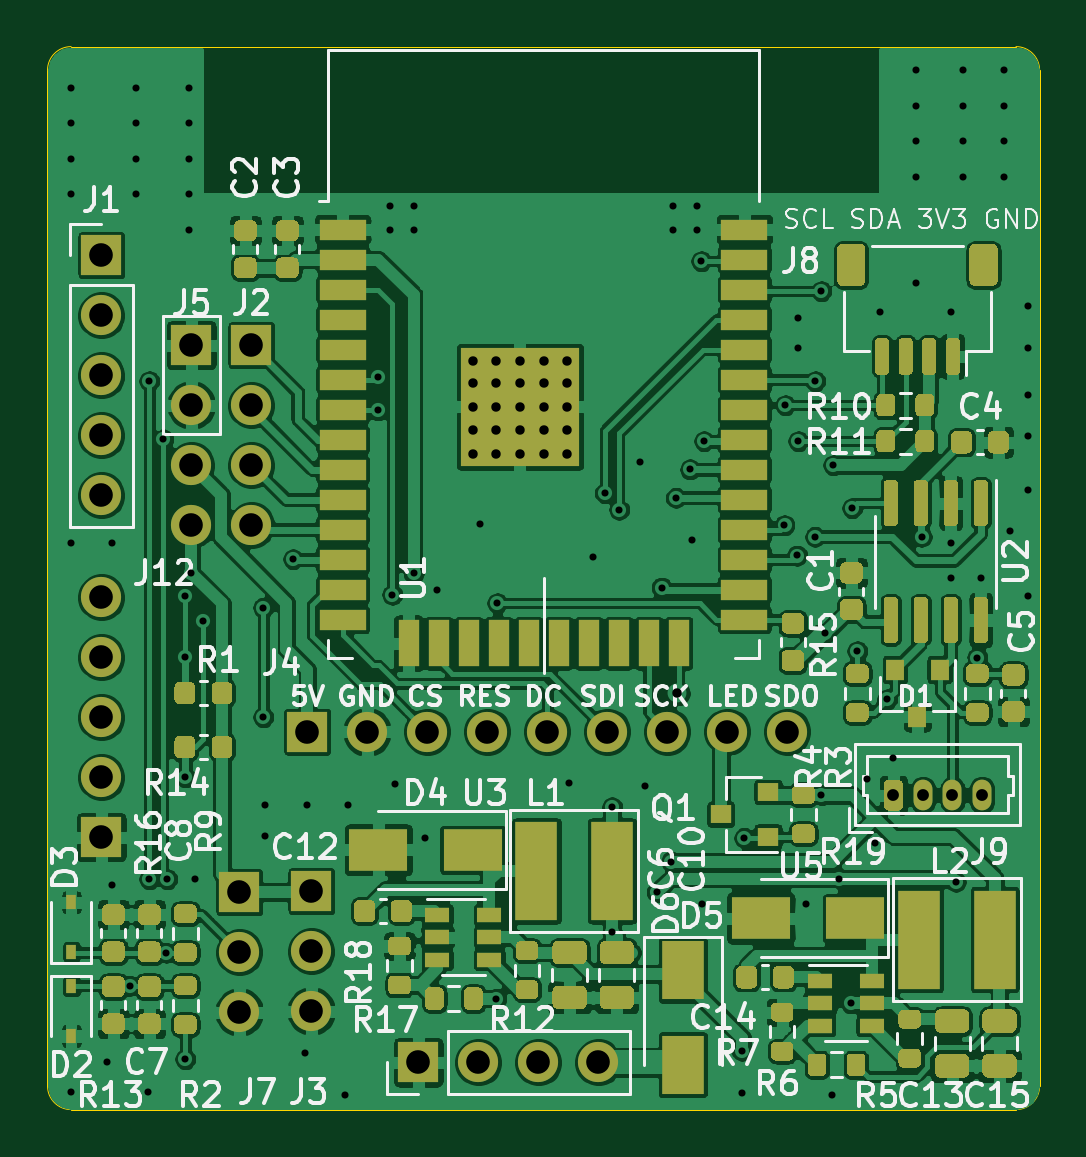
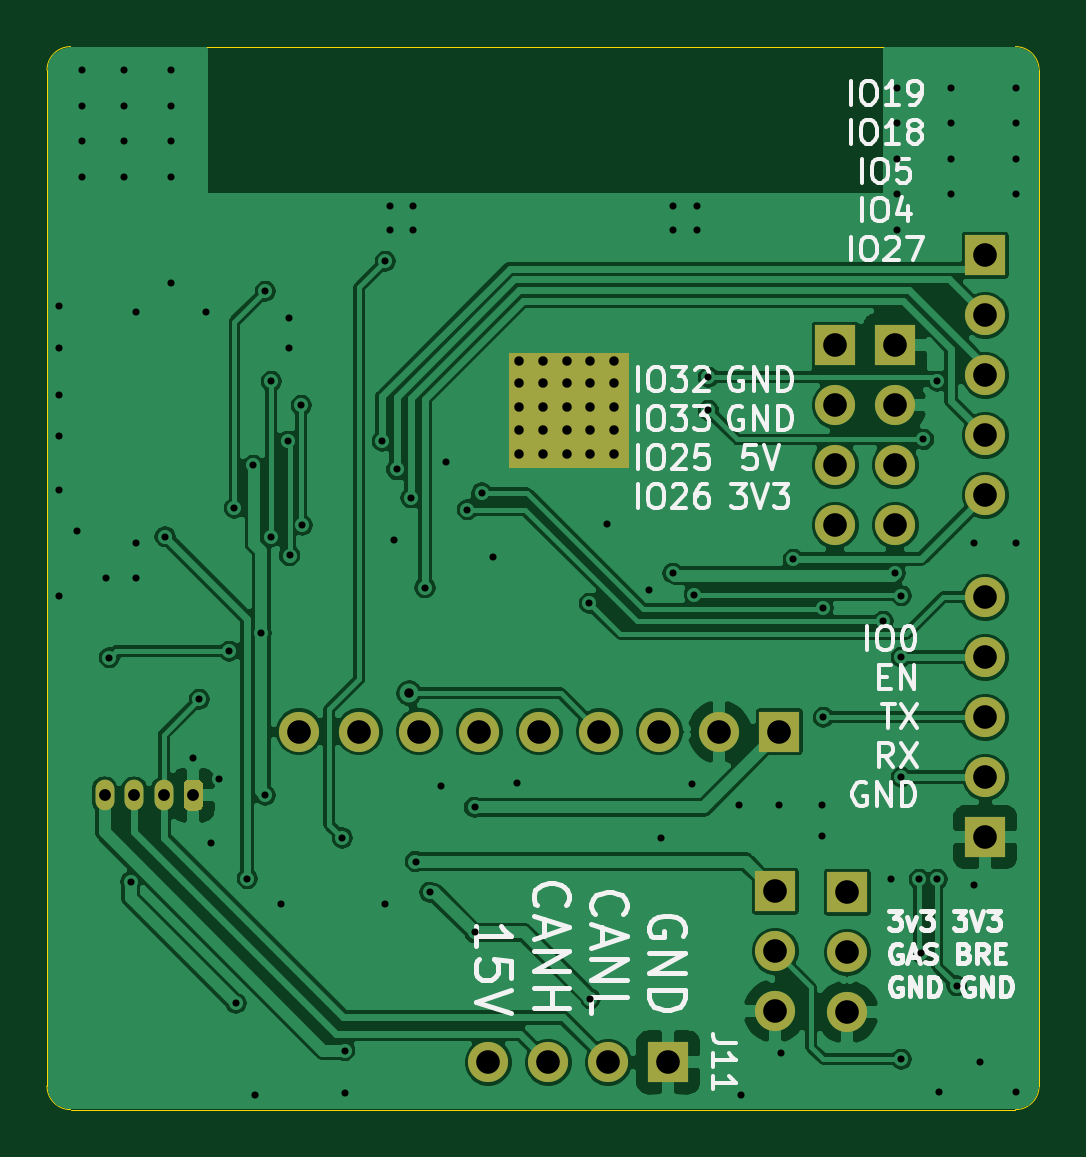
Circuit board: 11 layer files. Board 42.0 x 45.0 mm.
- bottom_copper: bobbycar-B_Cu.gbr (142276 bytes)
- bottom_mask: bobbycar-B_Mask.gbr (2553 bytes)
- paste: bobbycar-B_Paste.gbr (497 bytes)
- bottom_silk: bobbycar-B_SilkS.gbr (24478 bytes)
- outline: bobbycar-Edge_Cuts.gbr (1027 bytes)
- top_copper: bobbycar-F_Cu.gbr (407239 bytes)
- top_mask: bobbycar-F_Mask.gbr (29736 bytes)
- paste: bobbycar-F_Paste.gbr (28234 bytes)
- top_silk: bobbycar-F_SilkS.gbr (55503 bytes)
- drill: bobbycar-NPTH.drl (271 bytes)
- drill: bobbycar-PTH.drl (3215 bytes)

=== bottom_copper: bobbycar-B_Cu.gbr (142276 bytes, source omitted) ===
=== bottom_mask: bobbycar-B_Mask.gbr ===
G04 #@! TF.GenerationSoftware,KiCad,Pcbnew,(5.1.10)-1*
G04 #@! TF.CreationDate,2021-06-01T12:57:43+02:00*
G04 #@! TF.ProjectId,bobbycar,626f6262-7963-4617-922e-6b696361645f,rev?*
G04 #@! TF.SameCoordinates,Original*
G04 #@! TF.FileFunction,Soldermask,Bot*
G04 #@! TF.FilePolarity,Negative*
%FSLAX46Y46*%
G04 Gerber Fmt 4.6, Leading zero omitted, Abs format (unit mm)*
G04 Created by KiCad (PCBNEW (5.1.10)-1) date 2021-06-01 12:57:43*
%MOMM*%
%LPD*%
G01*
G04 APERTURE LIST*
%ADD10C,0.100000*%
%ADD11O,1.700000X1.700000*%
%ADD12R,1.700000X1.700000*%
%ADD13O,0.800000X1.300000*%
G04 APERTURE END LIST*
D10*
G36*
X117400000Y-45800000D02*
G01*
X112400000Y-45800000D01*
X112400000Y-41000000D01*
X117400000Y-41000000D01*
X117400000Y-45800000D01*
G37*
X117400000Y-45800000D02*
X112400000Y-45800000D01*
X112400000Y-41000000D01*
X117400000Y-41000000D01*
X117400000Y-45800000D01*
G36*
X117400000Y-45800000D02*
G01*
X112400000Y-45800000D01*
X112400000Y-41000000D01*
X117400000Y-41000000D01*
X117400000Y-45800000D01*
G37*
X117400000Y-45800000D02*
X112400000Y-45800000D01*
X112400000Y-41000000D01*
X117400000Y-41000000D01*
X117400000Y-45800000D01*
D11*
X103632000Y-48260000D03*
X103632000Y-45720000D03*
X103632000Y-43180000D03*
D12*
X103632000Y-40640000D03*
D13*
X134560000Y-59690000D03*
X133310000Y-59690000D03*
X132060000Y-59690000D03*
G36*
G01*
X130410000Y-60140000D02*
X130410000Y-59240000D01*
G75*
G02*
X130610000Y-59040000I200000J0D01*
G01*
X131010000Y-59040000D01*
G75*
G02*
X131210000Y-59240000I0J-200000D01*
G01*
X131210000Y-60140000D01*
G75*
G02*
X131010000Y-60340000I-200000J0D01*
G01*
X130610000Y-60340000D01*
G75*
G02*
X130410000Y-60140000I0J200000D01*
G01*
G37*
D11*
X126320000Y-57000000D03*
X123780000Y-57000000D03*
X121240000Y-57000000D03*
X118700000Y-57000000D03*
X116160000Y-57000000D03*
X113620000Y-57000000D03*
X111080000Y-57000000D03*
X108540000Y-57000000D03*
D12*
X106000000Y-57000000D03*
D11*
X97282000Y-46990000D03*
X97282000Y-44450000D03*
X97282000Y-41910000D03*
X97282000Y-39370000D03*
D12*
X97282000Y-36830000D03*
D11*
X118320000Y-71000000D03*
X115780000Y-71000000D03*
X113240000Y-71000000D03*
D12*
X110700000Y-71000000D03*
D11*
X101092000Y-48260000D03*
X101092000Y-45720000D03*
X101092000Y-43180000D03*
D12*
X101092000Y-40640000D03*
D11*
X103124000Y-68880000D03*
X103124000Y-66340000D03*
D12*
X103124000Y-63800000D03*
D11*
X106172000Y-68834000D03*
X106172000Y-66294000D03*
D12*
X106172000Y-63754000D03*
D11*
X97282000Y-51308000D03*
X97282000Y-53848000D03*
X97282000Y-56388000D03*
X97282000Y-58928000D03*
D12*
X97282000Y-61468000D03*
M02*

=== paste: bobbycar-B_Paste.gbr ===
G04 #@! TF.GenerationSoftware,KiCad,Pcbnew,(5.1.10)-1*
G04 #@! TF.CreationDate,2021-06-01T12:57:43+02:00*
G04 #@! TF.ProjectId,bobbycar,626f6262-7963-4617-922e-6b696361645f,rev?*
G04 #@! TF.SameCoordinates,Original*
G04 #@! TF.FileFunction,Paste,Bot*
G04 #@! TF.FilePolarity,Positive*
%FSLAX46Y46*%
G04 Gerber Fmt 4.6, Leading zero omitted, Abs format (unit mm)*
G04 Created by KiCad (PCBNEW (5.1.10)-1) date 2021-06-01 12:57:43*
%MOMM*%
%LPD*%
G01*
G04 APERTURE LIST*
G04 APERTURE END LIST*
M02*

=== bottom_silk: bobbycar-B_SilkS.gbr (24478 bytes, source omitted) ===
=== outline: bobbycar-Edge_Cuts.gbr ===
G04 #@! TF.GenerationSoftware,KiCad,Pcbnew,(5.1.10)-1*
G04 #@! TF.CreationDate,2021-06-01T12:57:43+02:00*
G04 #@! TF.ProjectId,bobbycar,626f6262-7963-4617-922e-6b696361645f,rev?*
G04 #@! TF.SameCoordinates,Original*
G04 #@! TF.FileFunction,Profile,NP*
%FSLAX46Y46*%
G04 Gerber Fmt 4.6, Leading zero omitted, Abs format (unit mm)*
G04 Created by KiCad (PCBNEW (5.1.10)-1) date 2021-06-01 12:57:43*
%MOMM*%
%LPD*%
G01*
G04 APERTURE LIST*
G04 #@! TA.AperFunction,Profile*
%ADD10C,0.050000*%
G04 #@! TD*
G04 APERTURE END LIST*
D10*
X96000000Y-73000000D02*
G75*
G02*
X95000000Y-72000000I0J1000000D01*
G01*
X137000000Y-72000000D02*
G75*
G02*
X136000000Y-73000000I-1000000J0D01*
G01*
X136000000Y-28000000D02*
G75*
G02*
X137000000Y-29000000I0J-1000000D01*
G01*
X95000000Y-29000000D02*
G75*
G02*
X96000000Y-28000000I1000000J0D01*
G01*
X136000000Y-73000000D02*
X96000000Y-73000000D01*
X95000000Y-29000000D02*
X95000000Y-72000000D01*
X137000000Y-29000000D02*
X137000000Y-72000000D01*
X96000000Y-28000000D02*
X136000000Y-28000000D01*
M02*

=== top_copper: bobbycar-F_Cu.gbr (407239 bytes, source omitted) ===
=== top_mask: bobbycar-F_Mask.gbr (29736 bytes, source omitted) ===
=== paste: bobbycar-F_Paste.gbr (28234 bytes, source omitted) ===
=== top_silk: bobbycar-F_SilkS.gbr (55503 bytes, source omitted) ===
=== drill: bobbycar-NPTH.drl ===
M48
; DRILL file {KiCad (5.1.10)-1} date 06/01/21 12:35:45
; FORMAT={-:-/ absolute / inch / decimal}
; #@! TF.CreationDate,2021-06-01T12:35:45+02:00
; #@! TF.GenerationSoftware,Kicad,Pcbnew,(5.1.10)-1
; #@! TF.FileFunction,NonPlated,1,2,NPTH
FMAT,2
INCH
%
G90
G05
T0
M30

=== drill: bobbycar-PTH.drl ===
M48
; DRILL file {KiCad (5.1.10)-1} date 06/01/21 12:35:45
; FORMAT={-:-/ absolute / inch / decimal}
; #@! TF.CreationDate,2021-06-01T12:35:45+02:00
; #@! TF.GenerationSoftware,Kicad,Pcbnew,(5.1.10)-1
; #@! TF.FileFunction,Plated,1,2,PTH
FMAT,2
INCH
T1C0.0118
T2C0.0157
T3C0.0197
T4C0.0394
%
G90
G05
T1
X3.7795Y-1.1713
X3.7795Y-1.2303
X3.7795Y-1.2894
X3.7795Y-1.3484
X3.7795Y-1.9291
X3.7795Y-2.8445
X3.8386Y-2.7953
X3.8484Y-1.9291
X3.8484Y-2.5
X3.8775Y-2.6675
X3.8878Y-1.1713
X3.8878Y-1.2303
X3.8878Y-1.2894
X3.8878Y-1.3484
X3.9075Y-2.8445
X3.91Y-1.66
X3.91Y-2.49
X3.9329Y-1.7571
X3.9375Y-2.6125
X3.94Y-2.49
X3.97Y-2.0172
X3.97Y-2.12
X3.97Y-2.32
X3.97Y-2.79
X3.9764Y-1.1713
X3.9764Y-1.2303
X3.9764Y-1.2894
X3.9764Y-1.3484
X3.9764Y-1.4075
X3.98Y-1.9803
X3.9862Y-2.4902
X4.0Y-2.06
X4.1Y-2.0374
X4.1Y-2.22
X4.1024Y-2.3661
X4.1024Y-2.4173
X4.1496Y-1.9567
X4.17Y-2.78
X4.1732Y-2.3661
X4.2362Y-2.8504
X4.2402Y-2.3661
X4.2913Y-1.6535
X4.2913Y-1.7087
X4.311Y-1.3681
X4.311Y-1.4075
X4.315Y-2.0157
X4.3189Y-2.3307
X4.3504Y-1.3681
X4.3504Y-1.4075
X4.3504Y-1.9803
X4.3701Y-2.4213
X4.3898Y-2.0079
X4.4606Y-1.8976
X4.4882Y-2.689
X4.49Y-2.03
X4.61Y-2.33
X4.6496Y-1.9528
X4.6693Y-1.8465
X4.6811Y-2.3701
X4.6811Y-2.5787
X4.6929Y-1.874
X4.7283Y-1.7953
X4.7362Y-2.3346
X4.7559Y-2.5118
X4.7638Y-2.0039
X4.7795Y-2.4606
X4.7835Y-1.3681
X4.7835Y-1.4075
X4.7874Y-1.8543
X4.811Y-1.8071
X4.815Y-1.9252
X4.8228Y-1.3681
X4.8228Y-1.4075
X4.83Y-1.46
X4.8307Y-2.5315
X4.8346Y-1.7598
X4.8976Y-2.7756
X4.8976Y-2.8465
X4.9016Y-2.4213
X4.9685Y-1.9
X4.97Y-1.7
X4.9895Y-1.9505
X4.9902Y-1.5551
X4.9902Y-1.6043
X4.9917Y-1.76
X5.0039Y-2.5315
X5.0197Y-1.9193
X5.02Y-1.66
X5.03Y-1.51
X5.03Y-2.35
X5.0364Y-2.0803
X5.0472Y-2.8504
X5.05Y-1.8
X5.06Y-2.4891
X5.0787Y-2.6969
X5.0813Y-1.8714
X5.09Y-2.11
X5.1063Y-2.3228
X5.12Y-2.43
X5.128Y-1.5453
X5.14Y-2.19
X5.1496Y-2.2874
X5.187Y-1.1417
X5.187Y-1.2008
X5.187Y-1.2598
X5.187Y-1.3189
X5.187Y-1.4961
X5.1969Y-1.9193
X5.2461Y-1.5453
X5.2461Y-1.9291
X5.2461Y-1.9882
X5.2542Y-2.4944
X5.2657Y-1.1417
X5.2657Y-1.2008
X5.2657Y-1.2598
X5.2657Y-1.3189
X5.29Y-2.1207
X5.2953Y-1.9882
X5.3346Y-1.1417
X5.3346Y-1.2008
X5.3346Y-1.2598
X5.3346Y-1.3189
X5.3445Y-1.9094
X5.374Y-1.5354
X5.374Y-1.6043
X5.374Y-1.6831
X5.374Y-1.752
X5.374Y-1.8406
X5.374Y-2.0177
T2
X4.4488Y-1.626
X4.4488Y-1.6634
X4.4488Y-1.7028
X4.4488Y-1.7421
X4.4488Y-1.7815
X4.4882Y-1.626
X4.4882Y-1.6634
X4.4882Y-1.7028
X4.4882Y-1.7421
X4.4882Y-1.7815
X4.5276Y-1.626
X4.5276Y-1.6634
X4.5276Y-1.7028
X4.5276Y-1.7421
X4.5276Y-1.7815
X4.5669Y-1.626
X4.5669Y-1.6634
X4.5669Y-1.7028
X4.5669Y-1.7421
X4.5669Y-1.7815
X4.6063Y-1.626
X4.6063Y-1.6634
X4.6063Y-1.7028
X4.6063Y-1.7421
X4.6063Y-1.7815
X4.79Y-2.18
T3
X5.15Y-2.35
X5.1992Y-2.35
X5.2484Y-2.35
X5.2976Y-2.35
T4
X3.83Y-1.45
X3.83Y-1.55
X3.83Y-1.65
X3.83Y-1.75
X3.83Y-1.85
X3.83Y-2.02
X3.83Y-2.12
X3.83Y-2.22
X3.83Y-2.32
X3.83Y-2.42
X3.98Y-1.6
X3.98Y-1.7
X3.98Y-1.8
X3.98Y-1.9
X4.06Y-2.5118
X4.06Y-2.6118
X4.06Y-2.7118
X4.08Y-1.6
X4.08Y-1.7
X4.08Y-1.8
X4.08Y-1.9
X4.1732Y-2.2441
X4.18Y-2.51
X4.18Y-2.61
X4.18Y-2.71
X4.2732Y-2.2441
X4.3583Y-2.7953
X4.3732Y-2.2441
X4.4583Y-2.7953
X4.4732Y-2.2441
X4.5583Y-2.7953
X4.5732Y-2.2441
X4.6583Y-2.7953
X4.6732Y-2.2441
X4.7732Y-2.2441
X4.8732Y-2.2441
X4.9732Y-2.2441
T0
M30
